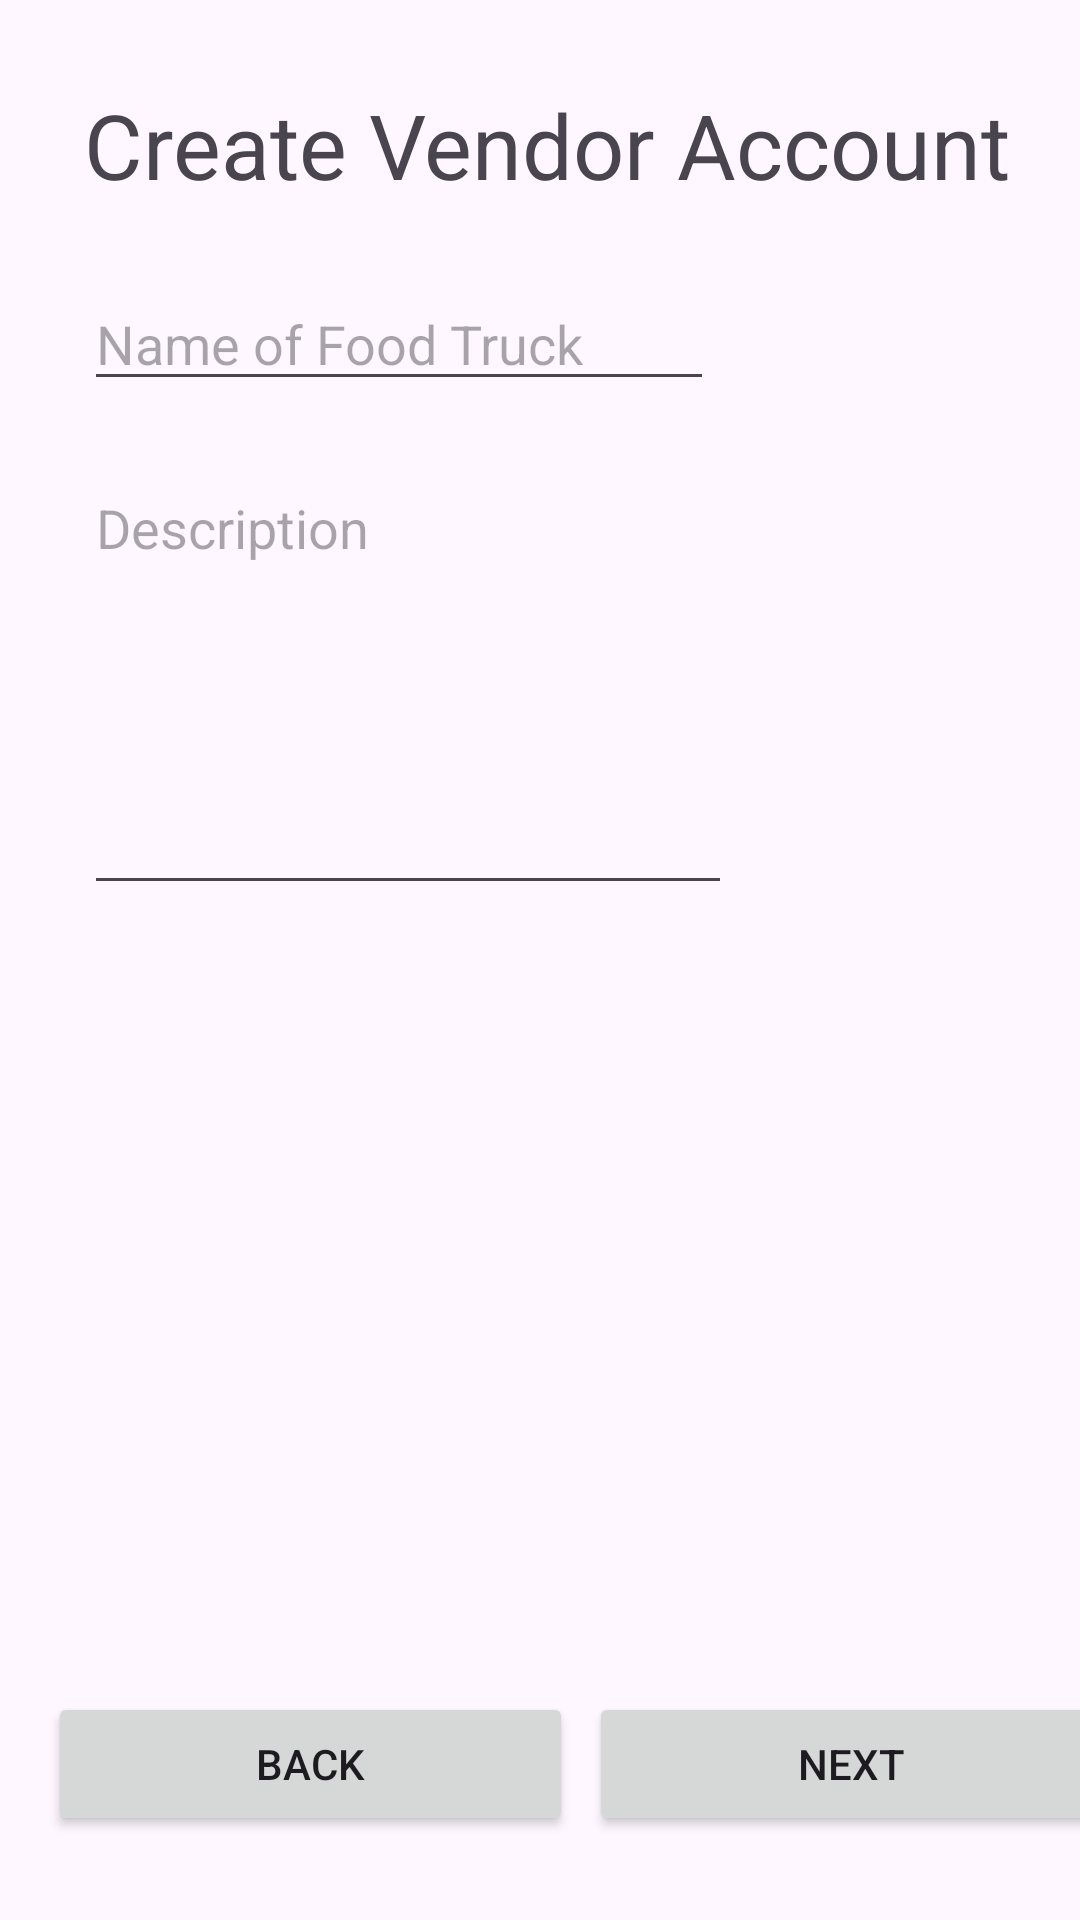

Layout XML and referenced resources for this Android screen:
<!-- AndroidManifest.xml: application theme Theme.TruckFood -->
<!-- res/layout/activity_create_vendor_account.xml -->
<?xml version="1.0" encoding="utf-8"?>
<androidx.constraintlayout.widget.ConstraintLayout xmlns:android="http://schemas.android.com/apk/res/android"
    xmlns:app="http://schemas.android.com/apk/res-auto"
    xmlns:tools="http://schemas.android.com/tools"
    android:layout_width="match_parent"
    android:layout_height="match_parent"
    tools:context=".Signup.CreateVendorAccount">

    <EditText
        android:id="@+id/editTextTruckName"
        android:layout_width="wrap_content"
        android:layout_height="wrap_content"
        android:layout_marginTop="24dp"
        android:ems="10"
        android:hint="Name of Food Truck"
        android:inputType="text"
        app:layout_constraintStart_toStartOf="@+id/textViewHeader2"
        app:layout_constraintTop_toBottomOf="@+id/textViewHeader2" />

    <Button
        android:id="@+id/button8"
        android:layout_width="175dp"
        android:layout_height="wrap_content"
        android:layout_marginBottom="28dp"
        android:onClick="back"
        android:text="Back"
        app:layout_constraintBottom_toBottomOf="parent"
        app:layout_constraintEnd_toStartOf="@+id/guideline2"
        app:layout_constraintHorizontal_bias="0.516"
        app:layout_constraintStart_toStartOf="parent" />

    <Button
        android:id="@+id/button9"
        android:layout_width="175dp"
        android:layout_height="wrap_content"
        android:onClick="next"
        android:text="Next"
        app:layout_constraintBottom_toBottomOf="@+id/button8"
        app:layout_constraintEnd_toEndOf="parent"
        app:layout_constraintHorizontal_bias="0.466"
        app:layout_constraintStart_toStartOf="@+id/guideline2" />

    <androidx.constraintlayout.widget.Guideline
        android:id="@+id/guideline2"
        android:layout_width="wrap_content"
        android:layout_height="wrap_content"
        android:orientation="vertical"
        app:layout_constraintGuide_begin="206dp" />

    <TextView
        android:id="@+id/textViewHeader2"
        android:layout_width="wrap_content"
        android:layout_height="wrap_content"
        android:layout_marginStart="28dp"
        android:layout_marginTop="28dp"
        android:text="Create Vendor Account"
        android:textSize="30dp"
        app:layout_constraintStart_toStartOf="parent"
        app:layout_constraintTop_toTopOf="parent" />

    <EditText
        android:id="@+id/editTextDescription"
        android:layout_width="216dp"
        android:layout_height="148dp"
        android:layout_marginTop="20dp"
        android:ems="10"
        android:gravity="start|top"
        android:hint="Description"
        android:inputType="textMultiLine"
        android:lines="8"
        app:layout_constraintStart_toStartOf="@+id/editTextTruckName"
        app:layout_constraintTop_toBottomOf="@+id/editTextTruckName" />
</androidx.constraintlayout.widget.ConstraintLayout>
<!-- resources referenced by this layout -->
<resources>
  <style name="Theme.TruckFood" parent="Base.Theme.TruckFood" />
  <style name="Base.Theme.TruckFood" parent="Theme.Material3.DayNight.NoActionBar">
          
          
      </style>
</resources>
